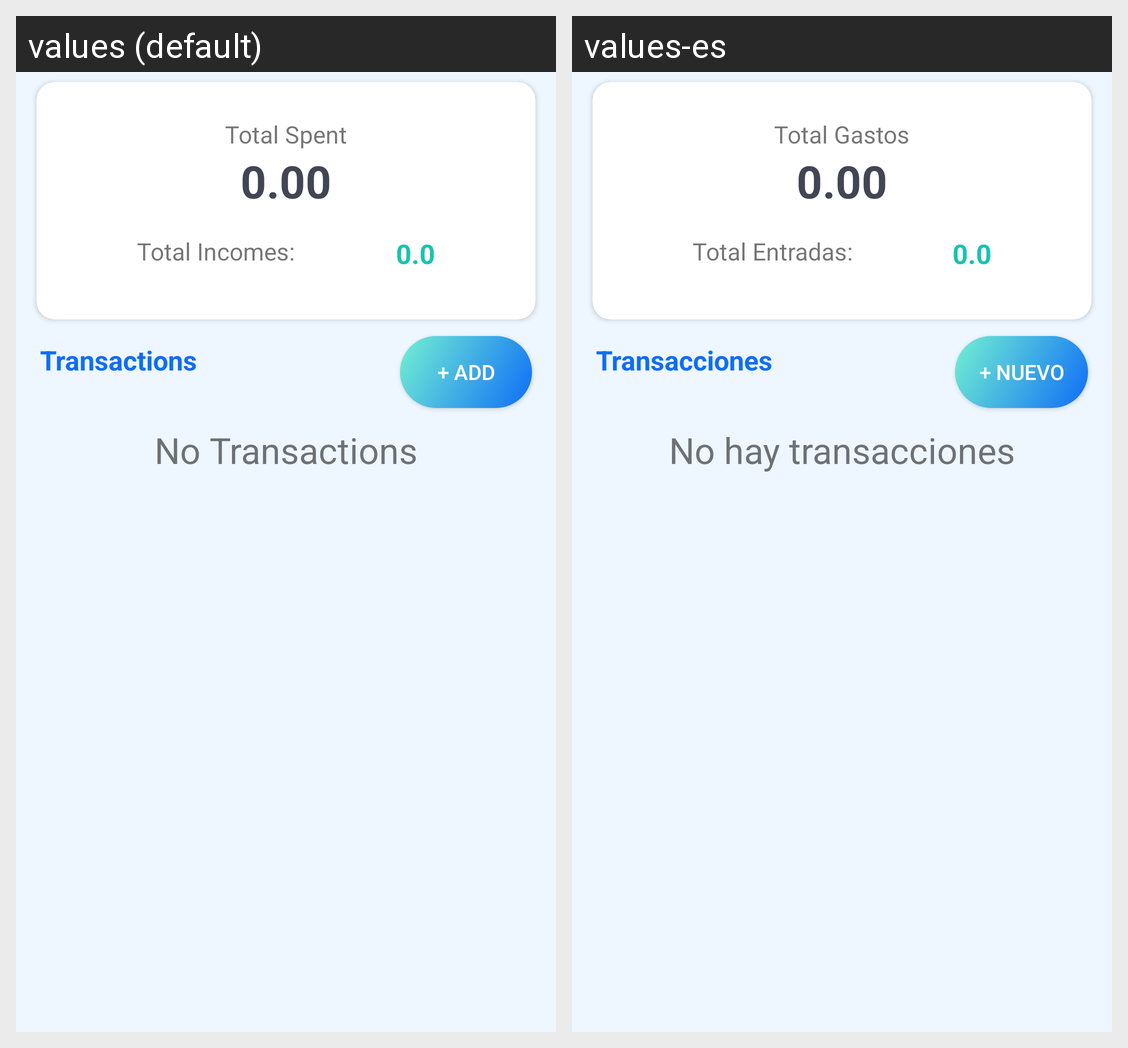

The Android screen above is rendered under two locales of the same app. Produce the string resources it draws, with the default and per-locale values.
Android screen res/layout/content_project_transactions.xml rendered under 2 locales, left to right: values (default), values-es. Device: Nexus 5 (rendered at 1080×1920; each locale shown at half size, 540×960, under a caption strip naming it); theme AppTheme.
Strings drawn on this screen, with the default value and each locale's value (text and hints the layout hard-codes, and strings that could not be matched under every locale, appear in the picture but are not listed):

total_spent
  values: Total Spent
  values-es: Total Gastos

tv_amount
  values: 0.00
  values-es: 0.00

total_incomes
  values: Total Incomes:
  values-es: Total Entradas:

tv_total_incomes
  values: 0.0
  values-es: 0.0

lbl_transactions
  values: Transactions
  values-es: Transacciones

btn_add_trans
  values: + ADD
  values-es: + Nuevo

no_transactions
  values: No Transactions
  values-es: No hay transacciones

lbl_trans_amount
  values: 0.00
  values-es: 0.00
